Run: headless pygame with SDL's dummy video driver; simulated clock (each Clock.tick advances the game by its frame time, no real sleeping); random seed 0; keys injected as events and as key.get_pressed() state; no mouse input.
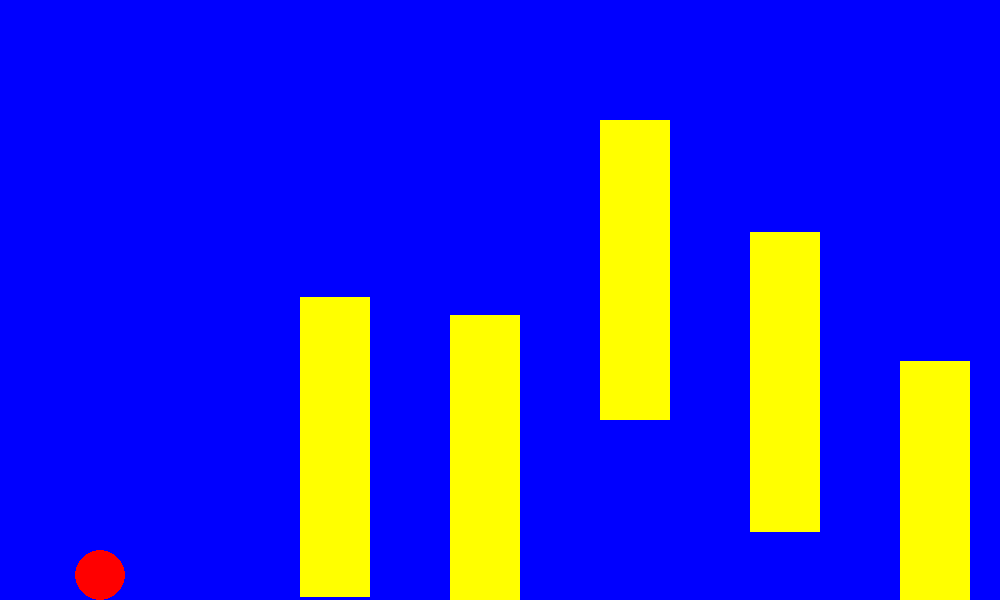
Frame 1 of 4 · flips 1–60 · no input
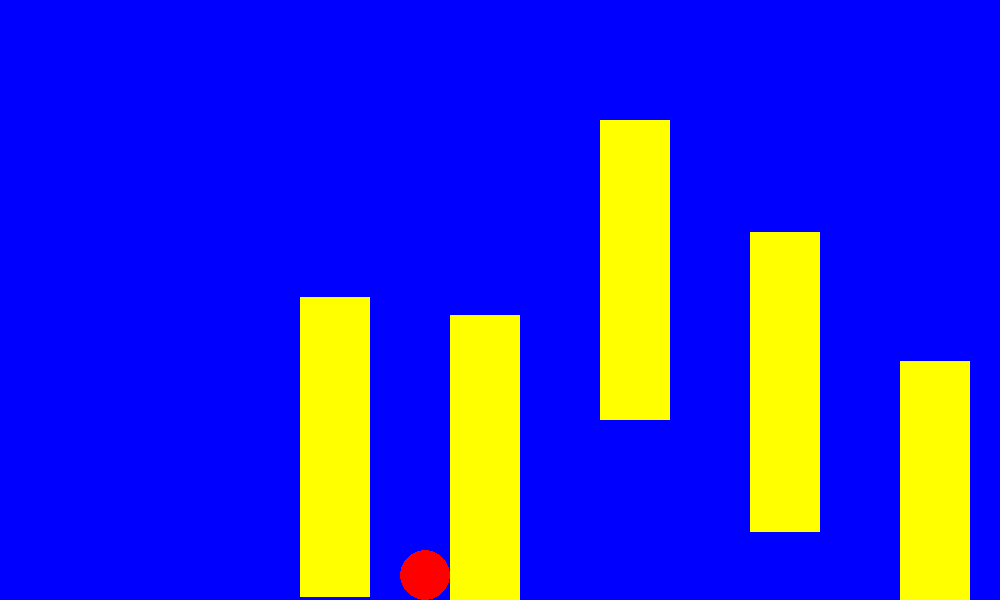
Frame 2 of 4 · flips 61–180 · tapped SPACE, RETURN · held RIGHT (→), D
Frame 3 of 4 · flips 181–300 · held DOWN (↓), S · screen unchanged from frame 2, image omitted
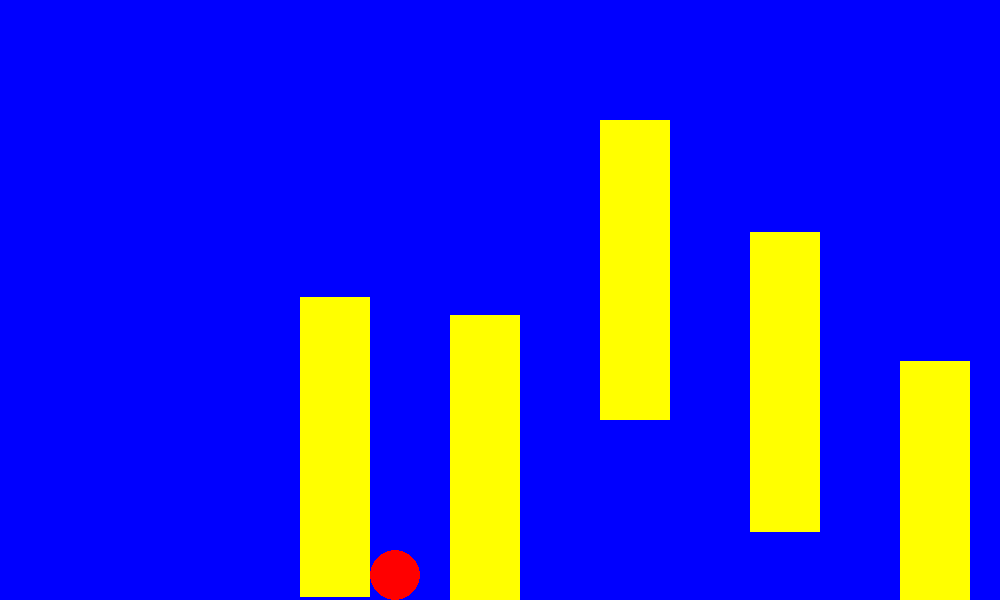
Frame 4 of 4 · flips 301–420 · held LEFT (←), A, UP (↑), W

The pygame program that drew these frames:

print("gravity practice jump coding..........")
import pygame
import sys
import random

pygame.init()
width = 1000
height = 600
world_width = 3000
screen = pygame.display.set_mode((width, height))
pygame.display.set_caption("this is for jumping test and gravity....")
clock = pygame.time.Clock()

p_x, p_y = 100, 100
p_r = 25
speed = 5
camera_x = 0

gravity = 0.5
vel_y = 0
jump_s = -20
is_jump = False

platforms = []
for i in range(300, world_width, 150):
    y = random.randint(100, 400)
    platforms.append([i, y, 70, 300])

run = True
while run:
    for e in pygame.event.get():
        if e.type == pygame.QUIT:
            run = False
        if e.type == pygame.KEYDOWN:
            if e.key == pygame.K_SPACE and not is_jump:
                vel_y = jump_s
                is_jump = True

    keys = pygame.key.get_pressed()
    dx = 0
    if keys[pygame.K_LEFT]:
        dx -= speed
    elif keys[pygame.K_RIGHT]:
        dx += speed

    # --- X-AXIS MOVEMENT & COLLISION ---
    p_x += dx

    p_sur = pygame.Surface((p_r * 2, p_r * 2), pygame.SRCALPHA)
    p_sur.fill("green")
    p_mask = pygame.mask.from_surface(p_sur)

    for plat in platforms:
        t_x, t_y, t_w, t_h = plat
        t_sur = pygame.Surface((t_w, t_h), pygame.SRCALPHA)
        t_sur.fill("green")
        t_mask = pygame.mask.from_surface(t_sur)

        offset_x = (t_x - (p_x - p_r), t_y - (p_y - p_r))
        if p_mask.overlap(t_mask, offset_x):
            p_x -= dx
            break

    # --- Y-AXIS MOVEMENT & GRAVITY / COLLISION ---
    vel_y += gravity
    p_y += vel_y

    for plat in platforms:
        t_x, t_y, t_w, t_h = plat
        t_sur = pygame.Surface((t_w, t_h), pygame.SRCALPHA)
        t_sur.fill("green")
        t_mask = pygame.mask.from_surface(t_sur)

        offset_y = (t_x - (p_x - p_r), t_y - (p_y - p_r))
        if p_mask.overlap(t_mask, offset_y):
            p_y -= vel_y
            if vel_y > 0:
                is_jump = False
            vel_y = 0
            break

    # Floor collision
    ground = height - p_r
    if p_y > ground:
        p_y = ground
        vel_y = 0
        is_jump = False

    # Screen boundary restriction (Radius ke barabar taaki player screen ke bahar na jaye)
    p_x = max(p_r, min(p_x, world_width - p_r))

    # Camera logic fix (Correct clamping)
    camera_x = p_x - (width // 2)
    # camera_x = max(0, min(camera_x, (world_width - width)))
    camera_x = max(0, min(p_x - (width // 2), (world_width - width)))
    # --- DRAWING ---
    screen.fill("blue")

    for plat in platforms:
        t_x, t_y, t_w, t_h = plat
        pygame.draw.rect(screen, "yellow", (t_x - camera_x, t_y, t_w, t_h))

    # Player drawing fix (camera_x minus karna zaroori hai taaki circle screen par sahi jagah dikhe)
    pygame.draw.circle(screen, "red", (int(p_x - camera_x), int(p_y)), p_r)

    pygame.display.flip()
    clock.tick(140)

pygame.quit()
sys.exit()
